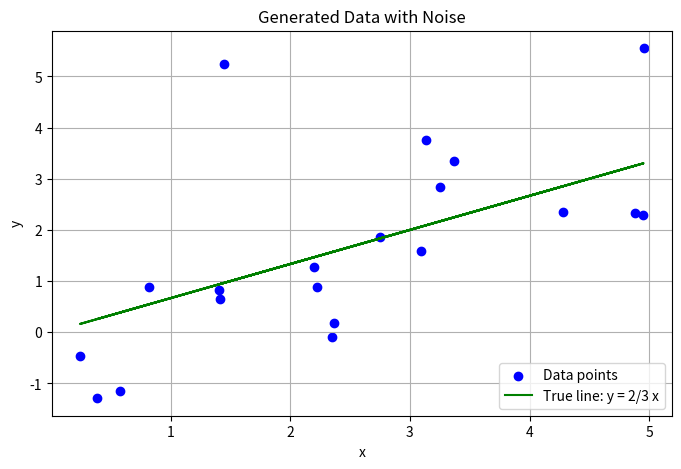
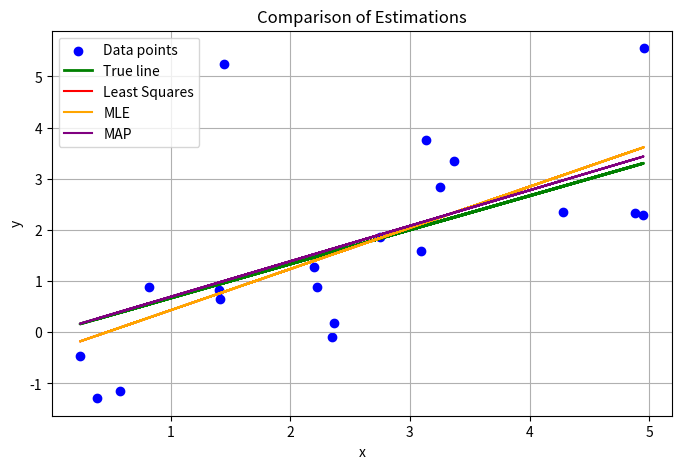

Recreate these plots in Python, in order.
import numpy as np
import matplotlib.pyplot as plt
from scipy.optimize import minimize

# ---------------------------------------------------
# Set seed for reproducibility
# ---------------------------------------------------
np.random.seed(45)

# ---------------------------------------------------
# True parameters
# ---------------------------------------------------
true_a = 2 / 3
true_b = 0

sigma_noise = 1      # Standard deviation of Gaussian noise

# ---------------------------------------------------
# Generate synthetic data
# ---------------------------------------------------
n_points = 20

x = np.random.uniform(0, 5, n_points)
noise = np.random.normal(0, sigma_noise, n_points)

y = true_a * x + true_b + noise

# Add an outlier
y[19] = y[19] + 3

# ---------------------------------------------------
# Plot generated data
# ---------------------------------------------------
plt.figure(figsize=(8, 5))

plt.scatter(
    x,
    y,
    label="Data points",
    color="blue",
)

plt.plot(
    x,
    true_a * x + true_b,
    label="True line: y = 2/3 x",
    color="green",
)

plt.xlabel("x")
plt.ylabel("y")
plt.title("Generated Data with Noise")
plt.legend()
plt.grid(True)

plt.show()

# ===================================================
# Least Squares Estimation
# ===================================================

A = np.vstack([x, np.ones(len(x))]).T

theta_lsq, _, _, _ = np.linalg.lstsq(
    A,
    y,
    rcond=None,
)

# ===================================================
# Maximum Likelihood Estimation (MLE)
# ===================================================

def negative_log_likelihood(theta):
    a, b = theta

    y_pred = a * x + b

    residuals = y - y_pred

    return np.sum(residuals ** 2) / (2 * sigma_noise ** 2)


theta_mle = minimize(
    negative_log_likelihood,
    [1, 1],
).x

# ===================================================
# Bayesian MAP Estimation
# Prior:
# b ~ N(0, sigma_prior_b²)
# ===================================================

sigma_prior_b = 0.01


def negative_log_posterior(theta):
    a, b = theta

    log_prior_b = -0.5 * (b ** 2 / sigma_prior_b ** 2)

    return negative_log_likelihood(theta) - log_prior_b


theta_map = minimize(
    negative_log_posterior,
    [1, 1],
).x

# ===================================================
# Results
# ===================================================

print(f"True parameters:")
print(f"  a = {true_a:.3f}, b = {true_b:.3f}")

print(f"\nLeast Squares:")
print(f"  a = {theta_lsq[0]:.3f}, b = {theta_lsq[1]:.3f}")

print(f"\nMaximum Likelihood:")
print(f"  a = {theta_mle[0]:.3f}, b = {theta_mle[1]:.3f}")

print(f"\nMAP Estimate:")
print(f"  a = {theta_map[0]:.3f}, b = {theta_map[1]:.3f}")

# ===================================================
# Plot all fitted lines
# ===================================================

plt.figure(figsize=(8, 5))

plt.scatter(
    x,
    y,
    label="Data points",
    color="blue",
)

plt.plot(
    x,
    true_a * x + true_b,
    label="True line",
    color="green",
    linewidth=2,
)

plt.plot(
    x,
    theta_lsq[0] * x + theta_lsq[1],
    label="Least Squares",
    color="red",
)

plt.plot(
    x,
    theta_mle[0] * x + theta_mle[1],
    label="MLE",
    color="orange",
)

plt.plot(
    x,
    theta_map[0] * x + theta_map[1],
    label="MAP",
    color="purple",
)

plt.xlabel("x")
plt.ylabel("y")

plt.title("Comparison of Estimations")

plt.legend()
plt.grid(True)

plt.show()
